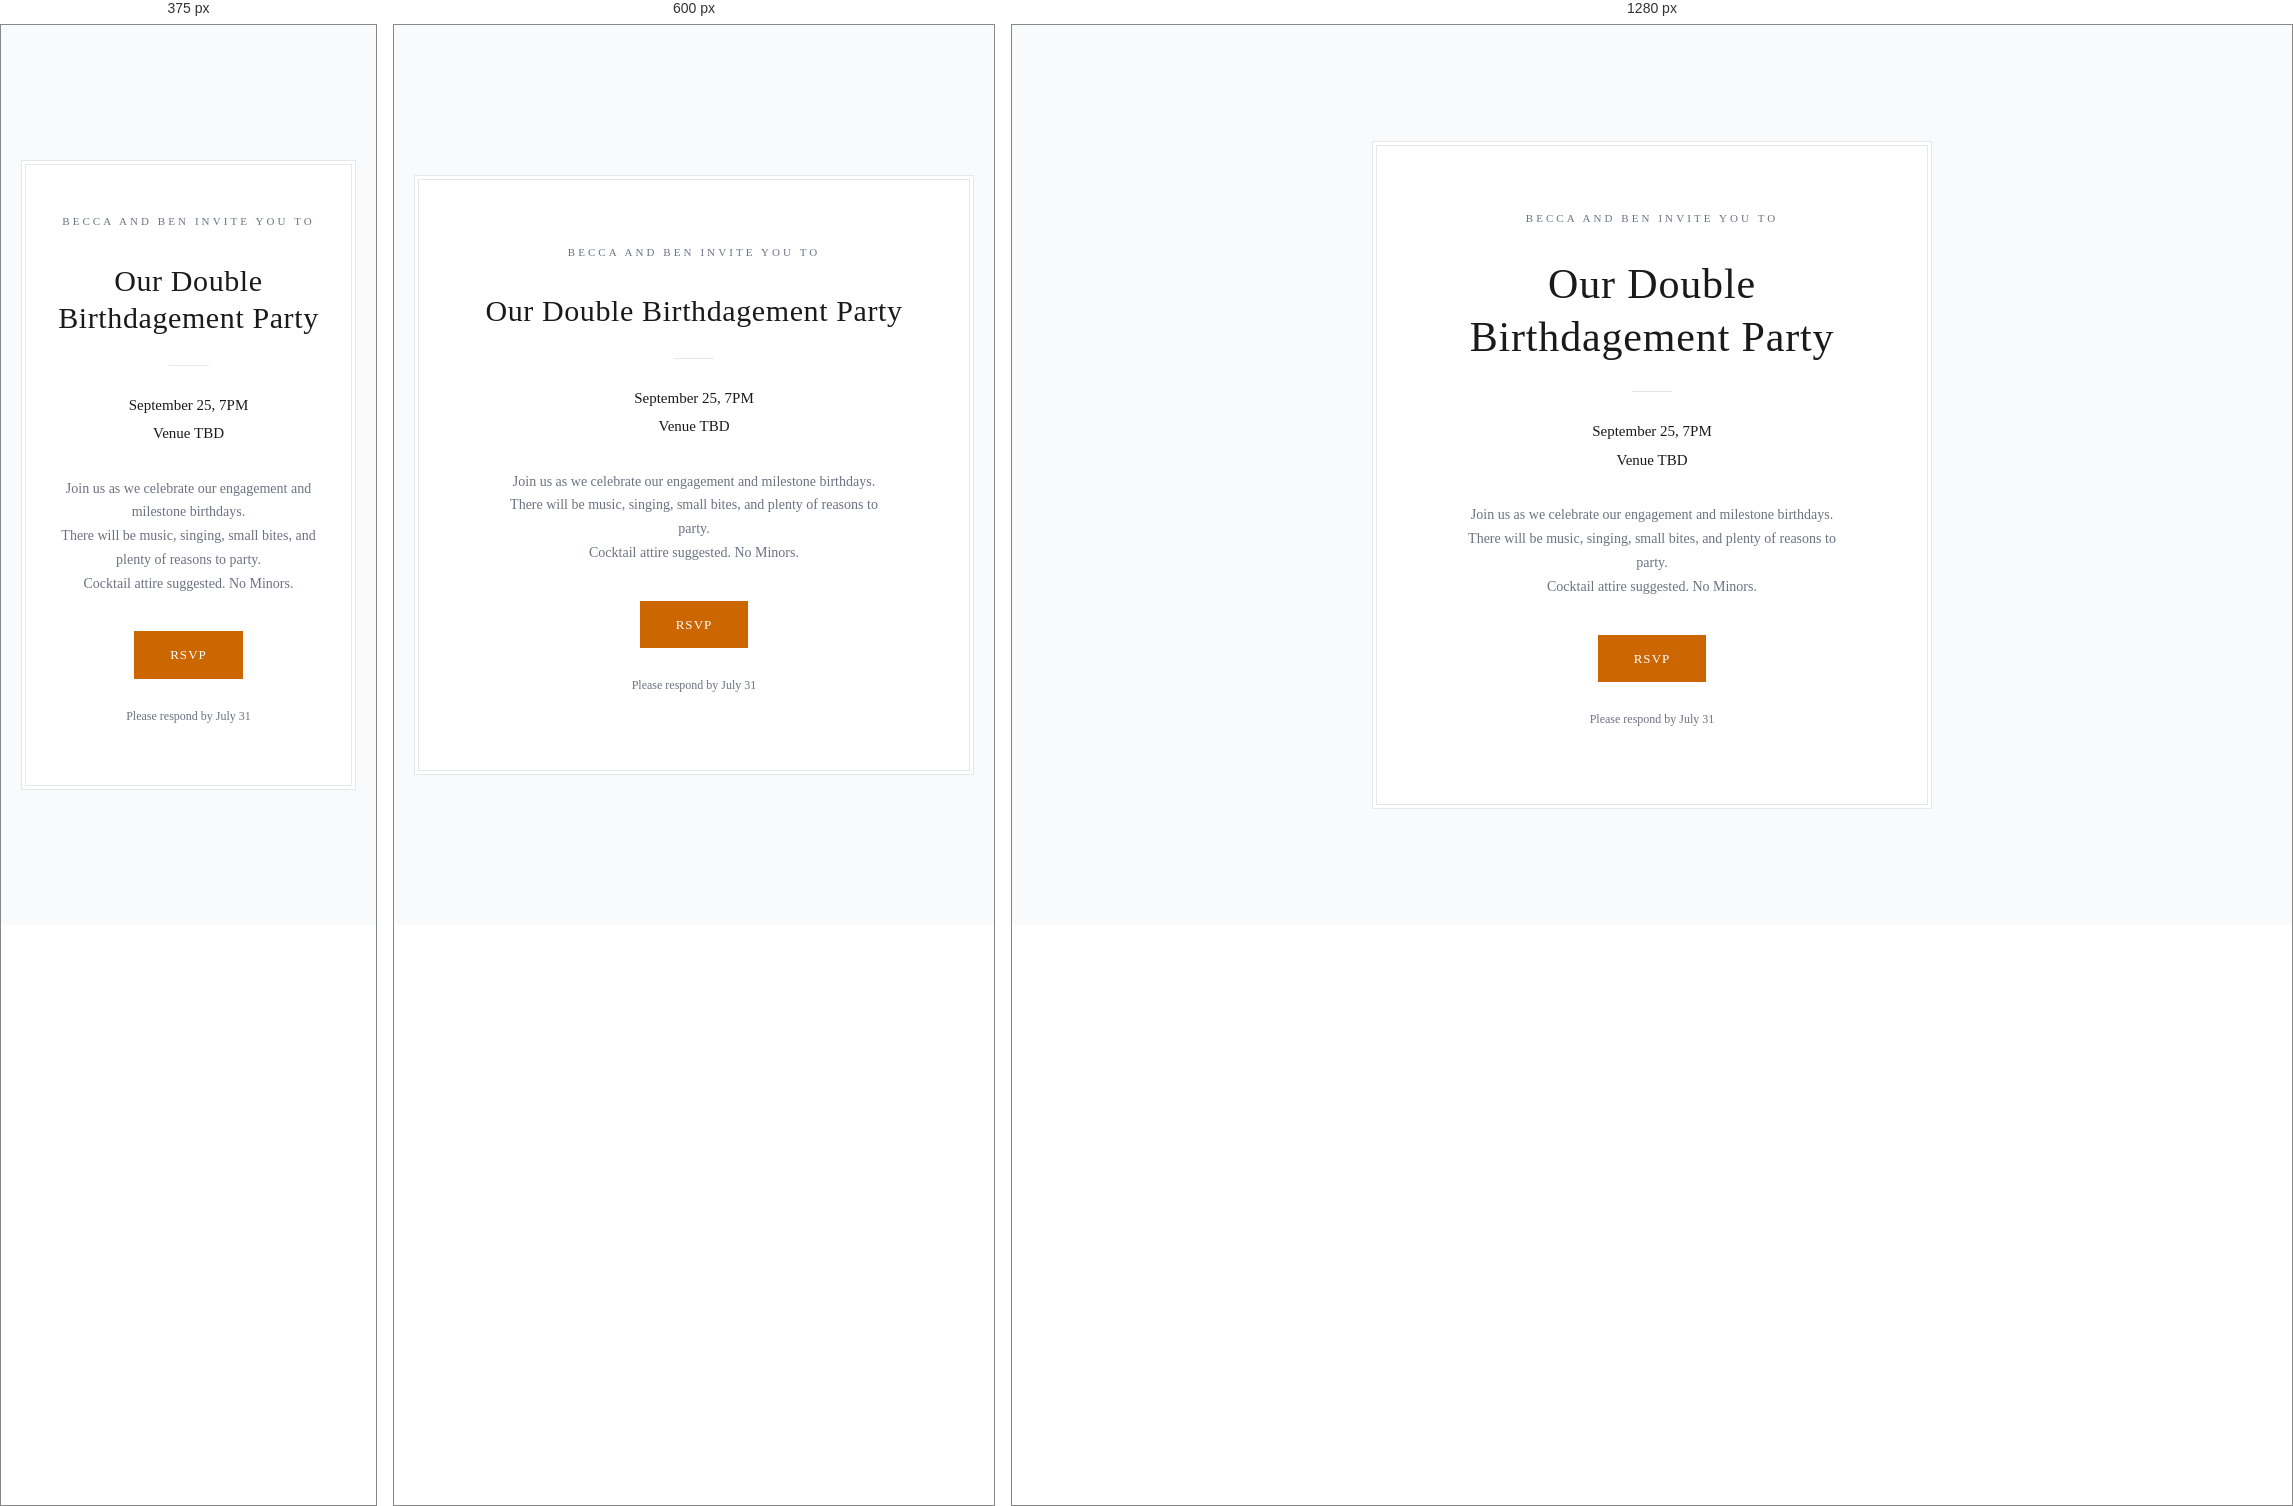
Rendered at 375 px, 600 px and 1280 px, left to right.

<!-- file: invitation.html -->
<!DOCTYPE html>
<html lang="en">
<head>
  <meta charset="UTF-8" />
  <meta name="viewport" content="width=device-width, initial-scale=1.0" />
  <title>You're Invited</title>
  <link rel="preconnect" href="https://fonts.googleapis.com">
  <link rel="preconnect" href="https://fonts.gstatic.com" crossorigin>
  <link href="https://fonts.googleapis.com/css2?family=Cormorant+Garamond:ital,wght@0,300..700;1,300..700&display=swap" rel="stylesheet">
  <link rel="stylesheet" href="css/styles.css" />

  <style>
    /* =====================================================
       Invitation page — extends the shared design system.
       Everything below is scoped to this page only.
       ===================================================== */

    body {
      background: var(--color-bg-subtle);
    }

    .invitation-wrap {
      min-height: 100vh;
      display: flex;
      align-items: center;
      justify-content: center;
      padding: 48px 20px;
    }

    .invitation-card {
      position: relative;
      width: 100%;
      max-width: 560px;
      background: var(--color-bg);
      padding: 4px;
    }

    /* Thin double-rule frame, echoing a letterpress invitation edge —
       the one deliberate flourish on an otherwise quiet page. */
    .invitation-card::before {
      content: '';
      position: absolute;
      inset: 0;
      border: 1px solid var(--color-border);
      pointer-events: none;
    }

    .invitation-inner {
      position: relative;
      border: 1px solid var(--color-border);
      padding: 64px 48px;
      text-align: center;
    }

    .invitation-eyebrow {
      font-family: "Cormorant Garamond", serif;
      font-size: 11px;
      font-weight: 500;
      letter-spacing: 0.28em;
      text-transform: uppercase;
      color: var(--color-text-secondary);
      margin: 0 0 32px;
    }

    .invitation-name {
      font-family: "Cormorant Garamond", serif;
      font-size: clamp(30px, 5vw, 42px);
      font-weight: 300;
      letter-spacing: 0.02em;
      line-height: 1.25;
      color: var(--color-text);
      margin: 0 0 28px;
    }

    .invitation-rule {
      width: 40px;
      height: 1px;
      background: var(--color-border);
      margin: 0 auto 28px;
    }

    .invitation-meta {
      display: flex;
      flex-direction: column;
      gap: 6px;
      margin-bottom: 32px;
    }

    .invitation-meta-line {
      font-family: "Cormorant Garamond", serif;
      font-size: 15px;
      font-weight: 400;
      color: var(--color-text);
    }

    .invitation-meta-line.secondary {
      font-family: "Cormorant Garamond", serif;
      font-size: 13px;
      color: var(--color-text-secondary);
    }

    .invitation-description {
      font-family: "Cormorant Garamond", serif;
      font-size: 14px;
      line-height: 1.7;
      color: var(--color-text-secondary);
      max-width: 400px;
      margin: 0 auto 36px;
    }

    .invitation-rsvp-btn {
      display: inline-block;
      font-family: "Cormorant Garamond", serif;
      font-size: 13px;
      font-weight: 500;
      letter-spacing: 0.08em;
      text-transform: uppercase;
      color: #fff;
      background: #CC6600;
      padding: 14px 36px;
      text-decoration: none;
      transition: background 0.15s ease;
    }

    .invitation-rsvp-btn:hover {
      background: #000;
    }

    .invitation-footnote {
      font-family: "Cormorant Garamond", serif;
      margin-top: 28px;
      font-size: 12px;
      color: var(--color-text-secondary);
    }

    @media (max-width: 480px) {
      .invitation-inner {
        padding: 48px 24px;
      }
    }

    @media print {
      body { background: #fff; }
      .invitation-wrap { padding: 0; }
      .invitation-rsvp-btn { border: 1px solid var(--color-text); }
    }
  </style>
</head>
<body>

  <div class="invitation-wrap">
    <div class="invitation-card">
      <div class="invitation-inner">

        <p class="invitation-eyebrow">Becca and Ben Invite You to</p>

        <h1 class="invitation-name">Our Double Birthdagement Party</h1>

        <div class="invitation-rule"></div>

        <div class="invitation-meta">
          <div class="invitation-meta-line">September 25, 7PM</div>
          <div class="invitation-meta-line">Venue TBD</div>
          <!--  <div class="invitation-meta-line secondary">[VENUE ADDRESS]</div> -->
        </div>

        <p class="invitation-description">
          Join us as we celebrate our engagement and milestone birthdays.<br>
          There will be music, singing, small bites, and plenty of reasons to party. <br>
          Cocktail attire suggested. No Minors.
        </p>

        <a href="index.html" class="invitation-rsvp-btn">RSVP</a>

        <p class="invitation-footnote">Please respond by July 31</p>

      </div>
    </div>
  </div>

</body>
</html>


/* @media block from css/styles.css */
@media (max-width: 720px) {
  .stats-grid { grid-template-columns: repeat(2, 1fr); }
  .form-row { grid-template-columns: 1fr; }
  .event-card-header { flex-direction: column; }
  .table-toolbar { flex-direction: column; align-items: stretch; }
  .search-form { flex-direction: column; }
  h1 { font-size: 22px; }
}